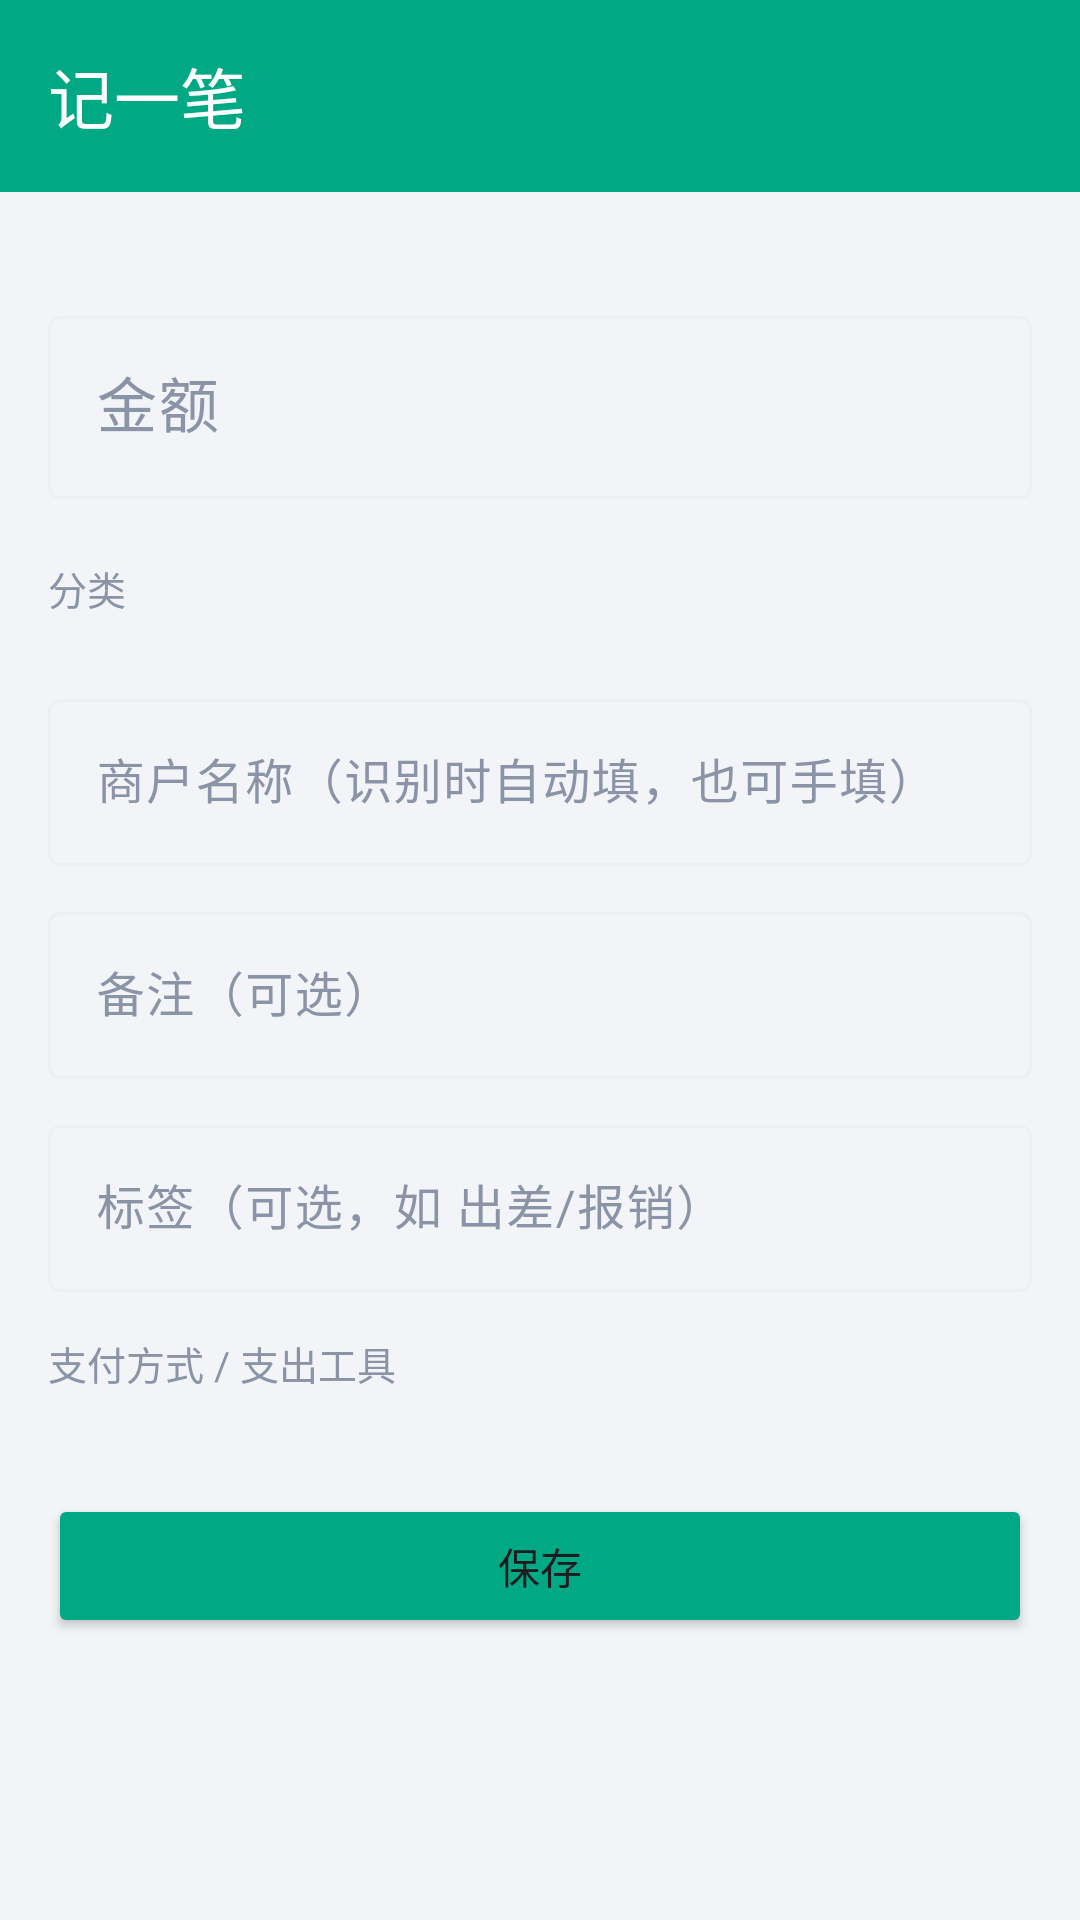

Reconstruct the res/layout file that produces this screen, plus the resources it refers to.
<!-- AndroidManifest.xml: application theme Theme.JianJi -->
<!-- res/layout/activity_add_record.xml -->
<?xml version="1.0" encoding="utf-8"?>
<LinearLayout xmlns:android="http://schemas.android.com/apk/res/android"
    xmlns:app="http://schemas.android.com/apk/res-auto"
    android:layout_width="match_parent"
    android:layout_height="match_parent"
    android:orientation="vertical">

    <com.google.android.material.appbar.AppBarLayout
        android:layout_width="match_parent"
        android:layout_height="wrap_content">

        <com.google.android.material.appbar.MaterialToolbar
            android:id="@+id/toolbar"
            android:layout_width="match_parent"
            android:layout_height="?attr/actionBarSize"
            android:background="@color/primary"
            app:navigationIconTint="@color/on_primary"
            app:title="@string/add_title"
            app:titleTextColor="@color/on_primary" />
    </com.google.android.material.appbar.AppBarLayout>

    <ScrollView
        android:layout_width="match_parent"
        android:layout_height="match_parent"
        android:fillViewport="true">

        <LinearLayout
            android:layout_width="match_parent"
            android:layout_height="wrap_content"
            android:orientation="vertical"
            android:padding="16dp">

            <com.google.android.material.button.MaterialButtonToggleGroup
                android:id="@+id/toggleType"
                android:layout_width="match_parent"
                android:layout_height="wrap_content"
                app:checkedButton="@+id/btnExpense"
                app:selectionRequired="true"
                app:singleSelection="true">

                <Button
                    android:id="@+id/btnExpense"
                    style="?attr/materialButtonOutlinedStyle"
                    android:layout_width="0dp"
                    android:layout_height="wrap_content"
                    android:layout_weight="1"
                    android:text="@string/expense" />

                <Button
                    android:id="@+id/btnIncome"
                    style="?attr/materialButtonOutlinedStyle"
                    android:layout_width="0dp"
                    android:layout_height="wrap_content"
                    android:layout_weight="1"
                    android:text="@string/income" />
            </com.google.android.material.button.MaterialButtonToggleGroup>

            <com.google.android.material.textfield.TextInputLayout
                android:id="@+id/tilAmount"
                style="@style/Widget.Material3.TextInputLayout.OutlinedBox"
                android:layout_width="match_parent"
                android:layout_height="wrap_content"
                android:layout_marginTop="20dp"
                android:hint="@string/amount_hint">

                <com.google.android.material.textfield.TextInputEditText
                    android:id="@+id/etAmount"
                    android:layout_width="match_parent"
                    android:layout_height="wrap_content"
                    android:inputType="numberDecimal"
                    android:maxLength="10"
                    android:textSize="20sp" />
            </com.google.android.material.textfield.TextInputLayout>

            <TextView
                android:layout_width="wrap_content"
                android:layout_height="wrap_content"
                android:layout_marginTop="20dp"
                android:text="分类"
                android:textColor="@color/text_secondary"
                android:textSize="13sp" />

            <com.google.android.material.chip.ChipGroup
                android:id="@+id/cgCategories"
                android:layout_width="match_parent"
                android:layout_height="wrap_content"
                android:layout_marginTop="6dp"
                app:singleSelection="true" />

            <com.google.android.material.textfield.TextInputLayout
                android:id="@+id/tilMerchant"
                style="@style/Widget.Material3.TextInputLayout.OutlinedBox"
                android:layout_width="match_parent"
                android:layout_height="wrap_content"
                android:layout_marginTop="16dp"
                android:hint="商户名称（识别时自动填，也可手填）">

                <com.google.android.material.textfield.TextInputEditText
                    android:id="@+id/etMerchant"
                    android:layout_width="match_parent"
                    android:layout_height="wrap_content"
                    android:inputType="text"
                    android:maxLength="40" />
            </com.google.android.material.textfield.TextInputLayout>

            <com.google.android.material.textfield.TextInputLayout
                android:id="@+id/tilNote"
                style="@style/Widget.Material3.TextInputLayout.OutlinedBox"
                android:layout_width="match_parent"
                android:layout_height="wrap_content"
                android:layout_marginTop="10dp"
                android:hint="@string/note_hint">

                <com.google.android.material.textfield.TextInputEditText
                    android:id="@+id/etNote"
                    android:layout_width="match_parent"
                    android:layout_height="wrap_content"
                    android:inputType="text"
                    android:maxLength="40" />
            </com.google.android.material.textfield.TextInputLayout>

            <com.google.android.material.textfield.TextInputLayout
                android:id="@+id/tilTag"
                style="@style/Widget.Material3.TextInputLayout.OutlinedBox"
                android:layout_width="match_parent"
                android:layout_height="wrap_content"
                android:layout_marginTop="10dp"
                android:hint="标签（可选，如 出差/报销）">

                <com.google.android.material.textfield.TextInputEditText
                    android:id="@+id/etTag"
                    android:layout_width="match_parent"
                    android:layout_height="wrap_content"
                    android:inputType="text"
                    android:maxLength="40" />
            </com.google.android.material.textfield.TextInputLayout>

            <TextView
                android:layout_width="wrap_content"
                android:layout_height="wrap_content"
                android:layout_marginTop="14dp"
                android:text="支付方式 / 支出工具"
                android:tag="payMethodLabel"
                android:textColor="@color/text_secondary"
                android:textSize="13sp" />

            <com.google.android.material.chip.ChipGroup
                android:id="@+id/cgPayMethods"
                android:layout_width="match_parent"
                android:layout_height="wrap_content"
                android:layout_marginTop="6dp"
                app:singleSelection="true" />

            <Button
                android:id="@+id/btnSave"
                android:layout_width="match_parent"
                android:layout_height="wrap_content"
                android:layout_marginTop="28dp"
                android:backgroundTint="@color/primary"
                android:text="@string/save" />

            <TextView
                android:id="@+id/tvTimeNote"
                android:layout_width="wrap_content"
                android:layout_height="wrap_content"
                android:layout_gravity="center_horizontal"
                android:layout_marginTop="12dp"
                android:textColor="@color/text_secondary"
                android:textSize="12sp" />
        </LinearLayout>
    </ScrollView>
</LinearLayout>
<!-- resources referenced by this layout -->
<resources>
  <color name="on_primary">#FFFFFF</color>
  <color name="primary">#00A884</color>
  <color name="text_secondary">#8A94A6</color>
  <string name="add_title">记一笔</string>
  <string name="amount_hint">金额</string>
  <string name="expense">支出</string>
  <string name="income">收入</string>
  <string name="note_hint">备注（可选）</string>
  <string name="save">保存</string>
  <style name="Theme.JianJi" parent="Theme.Material3.DayNight.NoActionBar">
          <item name="colorPrimary">@color/primary</item>
          <item name="colorOnPrimary">@color/on_primary</item>
          <item name="colorPrimaryContainer">@color/primary_container</item>
          <item name="colorOnPrimaryContainer">@color/on_primary_container</item>
          <item name="colorSecondary">@color/primary</item>
          <item name="colorSecondaryContainer">@color/primary_container</item>
          <item name="colorOnSecondaryContainer">@color/on_primary_container</item>
          <item name="colorSurface">@color/card_bg</item>
          <item name="colorOnSurface">@color/text_primary</item>
          <item name="colorSurfaceVariant">@color/card_bg_soft</item>
          <item name="colorOnSurfaceVariant">@color/text_secondary</item>
          <item name="colorOutline">@color/divider</item>
          <item name="android:colorBackground">@color/bg</item>
          <item name="android:statusBarColor">@android:color/transparent</item>
          <item name="android:navigationBarColor">@color/card_bg</item>
          <item name="android:windowLightStatusBar">true</item>
          <item name="android:windowAnimationStyle">@style/Anim.JianJi</item>
      </style>
  <color name="primary_container">#C9F2E6</color>
  <color name="on_primary_container">#00382B</color>
  <color name="card_bg">#FFFFFF</color>
  <color name="text_primary">#16202A</color>
  <color name="card_bg_soft">#F7F9FB</color>
  <color name="divider">#ECEFF3</color>
  <color name="bg">#F2F4F7</color>
  <style name="Anim.JianJi" parent="@android:style/Animation.Activity">
          <item name="android:activityOpenEnterAnimation">@anim/slide_in_right</item>
          <item name="android:activityOpenExitAnimation">@anim/slide_out_left</item>
          <item name="android:activityCloseEnterAnimation">@anim/slide_in_left</item>
          <item name="android:activityCloseExitAnimation">@anim/slide_out_right</item>
      </style>
</resources>
